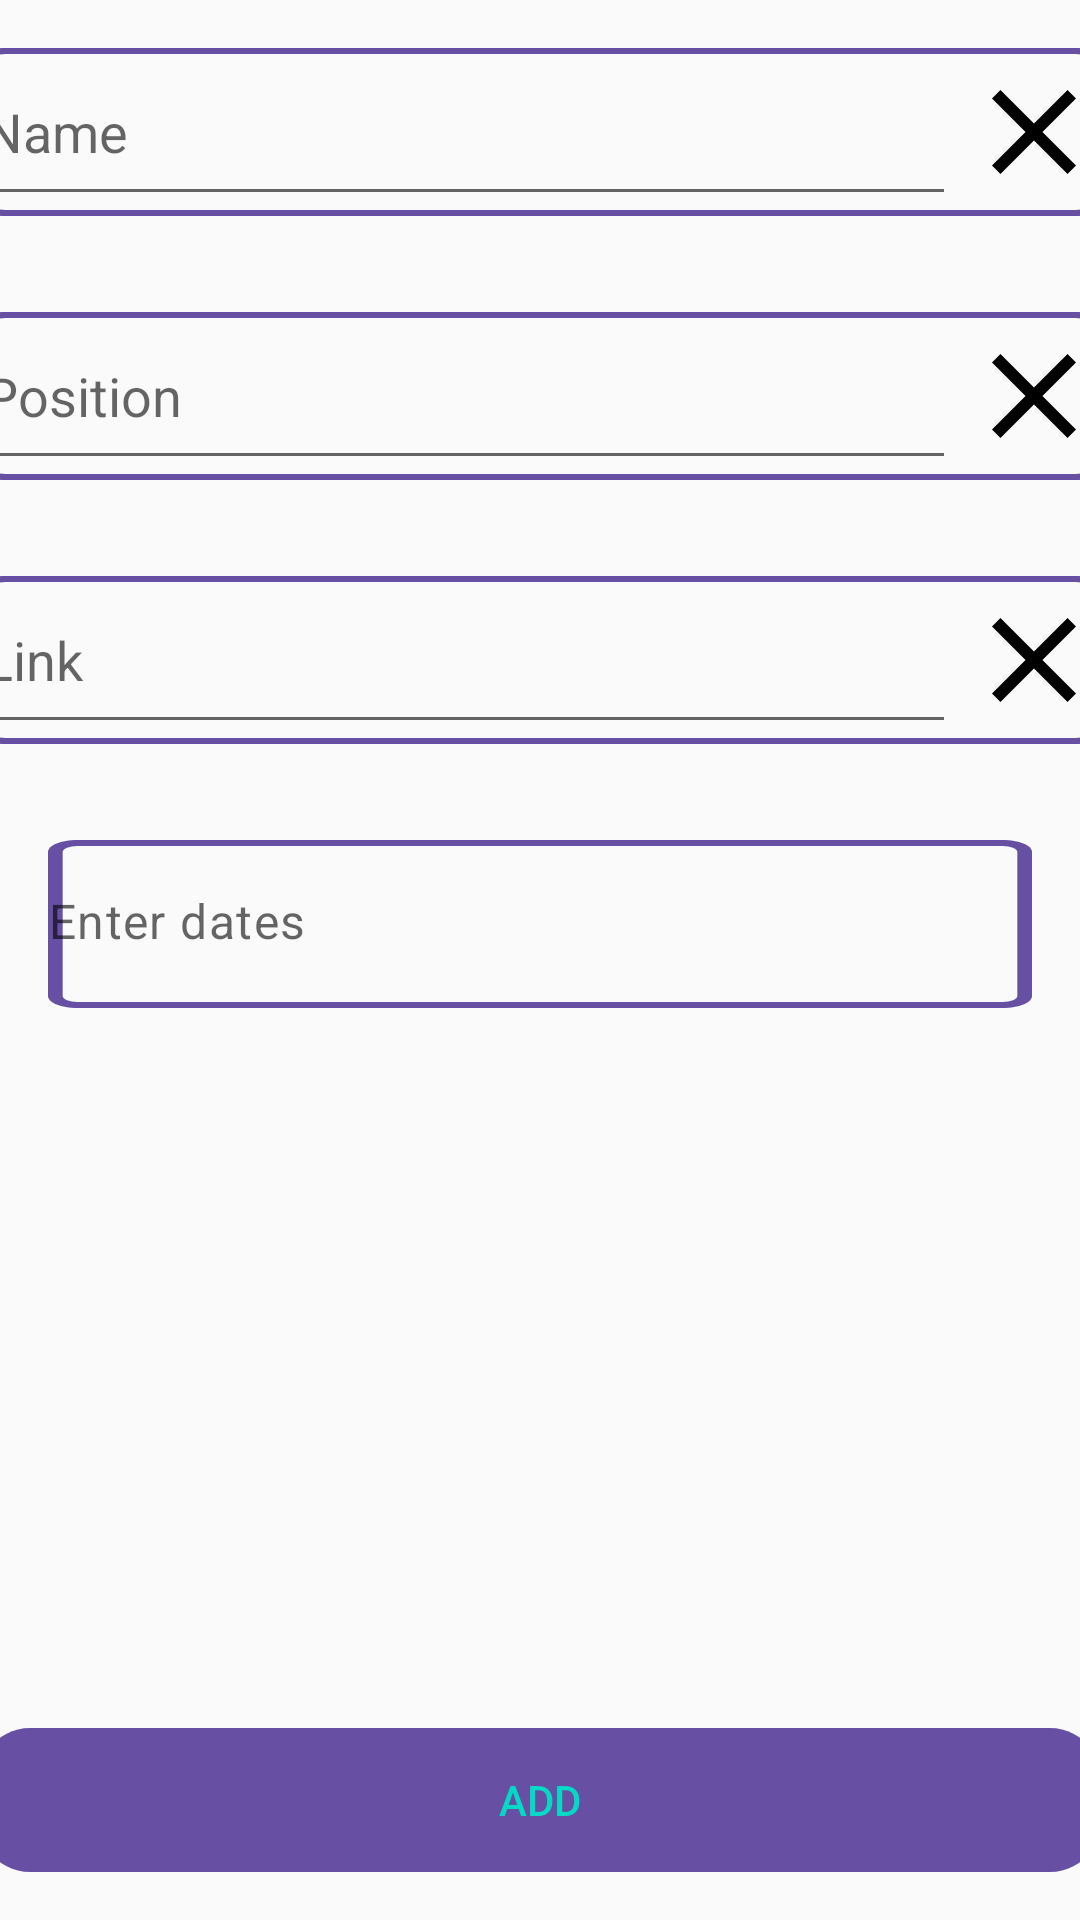

Android layout source for this screen:
<!-- AndroidManifest.xml: application theme Theme.NeWork -->
<!-- res/layout/fragment_new_job.xml -->
<?xml version="1.0" encoding="utf-8"?>
<FrameLayout xmlns:android="http://schemas.android.com/apk/res/android"
    xmlns:tools="http://schemas.android.com/tools"
    android:layout_width="match_parent"
    android:layout_height="match_parent">

    <LinearLayout
        android:layout_width="match_parent"
        android:layout_height="wrap_content"
        android:gravity="center_horizontal|top"
        android:orientation="vertical"
        tools:context=".activity.NewJobFragment">

        <LinearLayout
            android:layout_width="@dimen/edit_block_width"
            android:layout_height="@dimen/text_field_height"
            android:layout_margin="@dimen/text_margin"
            android:background="@drawable/rounded_text_field"
            android:orientation="horizontal">

            <EditText
                android:id="@+id/edit_job_company_name"
                android:layout_width="@dimen/dialog_width"
                android:layout_height="match_parent"
                android:hint="@string/job_company_name"
                android:padding="4dp" />

            <ImageView
                android:layout_width="@dimen/icon_size_double"
                android:layout_height="@dimen/icon_size_double"
                android:layout_marginStart="@dimen/text_spacing_2"
                android:layout_marginTop="@dimen/text_spacing_4"
                android:src="@drawable/icset_clear_24" />
        </LinearLayout>

        <LinearLayout
            android:layout_width="@dimen/edit_block_width"
            android:layout_height="@dimen/text_field_height"
            android:layout_margin="@dimen/text_margin"
            android:background="@drawable/rounded_text_field"
            android:orientation="horizontal">

            <EditText
                android:id="@+id/edit_job_position"
                android:layout_width="@dimen/dialog_width"
                android:layout_height="match_parent"
                android:hint="@string/job_position"
                android:padding="4dp" />

            <ImageView
                android:layout_width="@dimen/icon_size_double"
                android:layout_height="@dimen/icon_size_double"
                android:layout_marginStart="@dimen/text_spacing_2"
                android:layout_marginTop="@dimen/text_spacing_4"
                android:src="@drawable/icset_clear_24" />
        </LinearLayout>

        <LinearLayout
            android:layout_width="@dimen/edit_block_width"
            android:layout_height="@dimen/text_field_height"
            android:layout_margin="@dimen/text_margin"
            android:background="@drawable/rounded_text_field"
            android:orientation="horizontal">

            <EditText
                android:id="@+id/edit_job_link"
                android:layout_width="@dimen/dialog_width"
                android:layout_height="match_parent"
                android:hint="@string/job_link"
                android:padding="4dp" />

            <ImageView
                android:layout_width="@dimen/icon_size_double"
                android:layout_height="@dimen/icon_size_double"
                android:layout_marginStart="@dimen/text_spacing_2"
                android:layout_marginTop="@dimen/text_spacing_4"
                android:src="@drawable/icset_clear_24" />
        </LinearLayout>

        <FrameLayout
            android:id="@+id/area_job_period"
            android:layout_width="@dimen/dialog_width"
            android:layout_height="wrap_content"
            android:layout_gravity="start"
            android:layout_margin="@dimen/text_margin"
            android:background="@drawable/rounded_text_field">

            

            <TextView
                android:id="@+id/job_period"
                android:layout_width="match_parent"
                android:layout_height="@dimen/icon_size_min"
                android:layout_gravity="center"
                android:hint="@string/enter_period_caption"
                android:lineSpacingExtra="@dimen/text_spacing_5"
                android:textAppearance="@style/input_text" />
        </FrameLayout>

    </LinearLayout>

    <Button
        android:id="@+id/job_save_button"
        android:layout_width="@dimen/rounded_button_width"
        android:layout_height="@dimen/icon_size_double"
        android:layout_gravity="bottom|center_horizontal"
        android:layout_margin="@dimen/text_margin"
        android:background="@drawable/rounded_button"
        android:text="@string/add"
        android:textColor="@color/colorAccent" />

</FrameLayout>
<!-- resources referenced by this layout -->
<resources>
  <color name="colorAccent">#FF03DAC6</color>
  <dimen name="dialog_width">328dp</dimen>
  <dimen name="edit_block_width">379dp</dimen>
  <dimen name="icon_size_double">48dp</dimen>
  <dimen name="icon_size_min">24dp</dimen>
  <dimen name="rounded_button_width">380dp</dimen>
  <dimen name="text_field_height">56dp</dimen>
  <dimen name="text_margin">16dp</dimen>
  <dimen name="text_spacing_2">2sp</dimen>
  <dimen name="text_spacing_4">4sp</dimen>
  <dimen name="text_spacing_5">5sp</dimen>
  <!-- drawable icset_clear_24 (drawable) -->
  <vector xmlns:android="http://schemas.android.com/apk/res/android"
      android:width="24dp"
      android:height="24dp"
      android:viewportWidth="24"
      android:viewportHeight="24">
      <group>
          <clip-path
              android:pathData="M0,0h24v24h-24z"/>
          <path
              android:pathData="M19,6.41L17.59,5L12,10.59L6.41,5L5,6.41L10.59,12L5,17.59L6.41,19L12,13.41L17.59,19L19,17.59L13.41,12L19,6.41Z"
              android:fillColor="#000000"/>
      </group>
  </vector>
  <!-- drawable rounded_button (drawable) -->
  <vector
      xmlns:android="http://schemas.android.com/apk/res/android"
      android:width="@dimen/rounded_button_width"
      android:height="@dimen/rounded_button_height"
      android:viewportWidth="380"
      android:viewportHeight="40"
      >
      <group>
          <clip-path
              android:pathData="M20 0H360C371.046 0 380 8.95431 380 20C380 31.0457 371.046 40 360 40H20C8.95431 40 0 31.0457 0 20C0 8.95431 8.95431 0 20 0Z"
              />
          <path
              android:pathData="M0 0V40H380V0"
              android:fillColor="#6750A4"
              />
      </group>
  </vector>
  <!-- drawable rounded_text_field (drawable) -->
  <vector
      xmlns:android="http://schemas.android.com/apk/res/android"
      xmlns:aapt="http://schemas.android.com/aapt"
      android:width="@dimen/text_field_width"
      android:height="@dimen/text_field_height"
      android:viewportWidth="134"
      android:viewportHeight="56"
      >
      <group>
          <clip-path
              android:pathData="M4 0H130C132.209 0 134 1.79086 134 4V52C134 54.2091 132.209 56 130 56H4C1.79086 56 0 54.2091 0 52V4C0 1.79086 1.79086 0 4 0Z"
              />
          <path
              android:pathData="M4 0H130C132.209 0 134 1.79086 134 4V52C134 54.2091 132.209 56 130 56H4C1.79086 56 0 54.2091 0 52V4C0 1.79086 1.79086 0 4 0Z"
              android:strokeWidth="4"
              android:strokeColor="@color/field_border"
              />
      </group>
  </vector>
  <string name="add">Add</string>
  <string name="enter_period_caption">Enter dates</string>
  <string name="job_company_name">Name</string>
  <string name="job_link">Link</string>
  <string name="job_position">Position</string>
  <style name="input_text">
          <item name="android:textSize">@dimen/text_size_enlarged_1</item>
          <item name="android:letterSpacing">0.03</item>
          <item name="android:textColor">#1D1B20</item>
      </style>
  <style name="Theme.NeWork" parent="Base.Theme.NeWork" />
  <dimen name="rounded_button_height">40dp</dimen>
  <dimen name="text_field_width">134dp</dimen>
  <color name="field_border">#6750A4</color>
  <dimen name="text_size_enlarged_1">16sp</dimen>
  <style name="Base.Theme.NeWork" parent="Theme.MaterialComponents.DayNight.DarkActionBar.Bridge">
          
          <item name="colorPrimary">@color/colorPrimary</item>
          <item name="colorPrimaryDark">@color/colorPrimaryDark</item>
          <item name="colorAccent">@color/colorAccent</item>
          
      </style>
  <color name="colorPrimary">#FF6200EE</color>
  <color name="colorPrimaryDark">#FF3700B3</color>
</resources>
